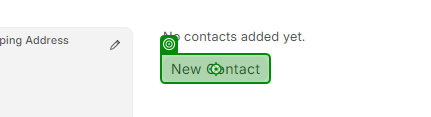
Task: Reads the Data from Queue and input information to ERP Application
Workflow: Create Contact and Select

Step 1: click on 'New Contact'

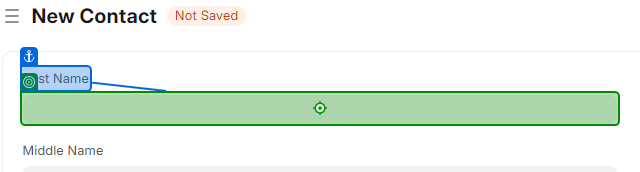
Step 2: type [in_FirstName] into 'First Name'

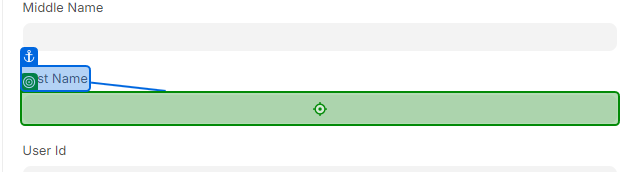
Step 3: type [in_LastName] into 'Last Name'

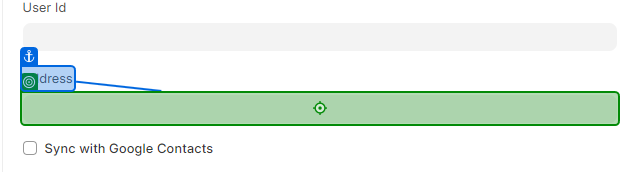
Step 4: click on 'Address'

Step 5: type "[in_AddressTitle+"-Billing"]" into 'Address' (same screen as step 4)

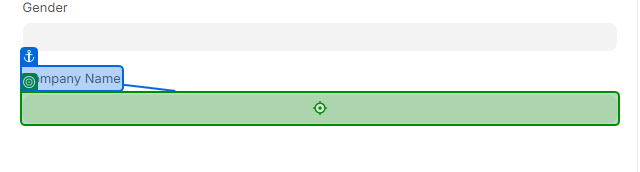
Step 6: type [in_CompanyName] into 'Company Name'

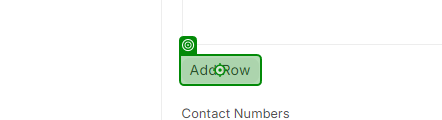
Step 7: click on 'Add Row'

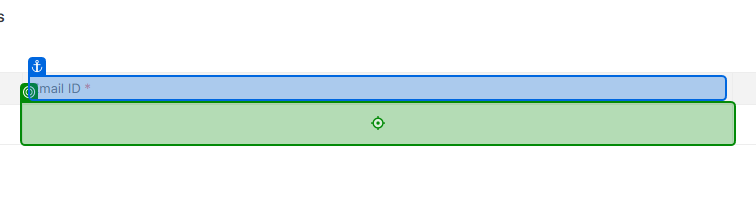
Step 8: type [in_EmailAddress] into 'Email ID'

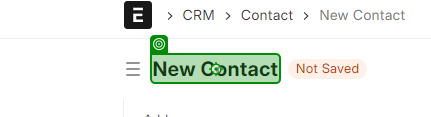
Step 9: click on 'New Contact'

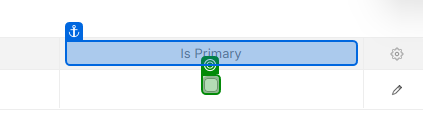
Step 10: check

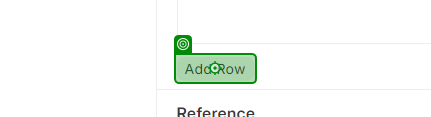
Step 11: click on 'Add Row'

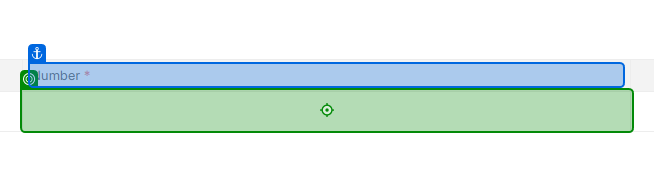
Step 12: type [in_PhoneNumber] into 'Number'

Step 13: click on 'New Contact' (same screen as step 9)

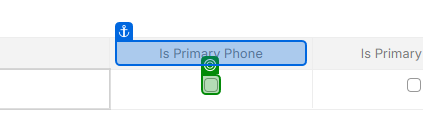
Step 14: check

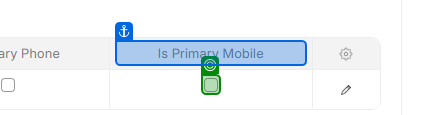
Step 15: check

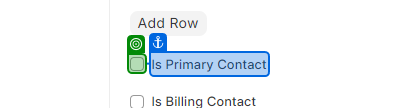
Step 16: check

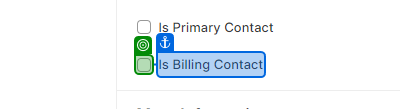
Step 17: check

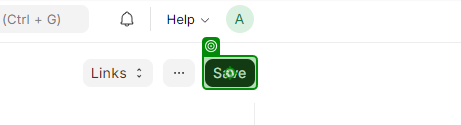
Step 18: click on 'Save'

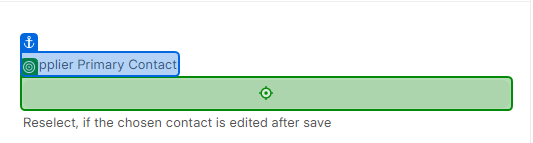
Step 19: click on 'Supplier Primary Contact'

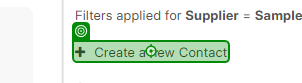
Step 20: Element 'Create a new Contact'

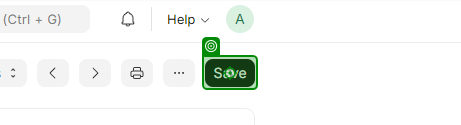
Step 21: click